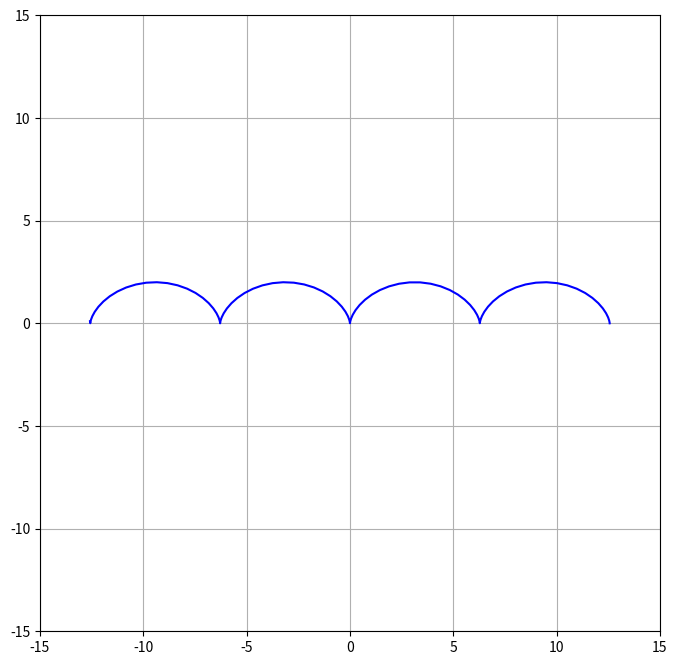

Write Python code to recreate this figure.
import numpy as np
import matplotlib.pyplot as plt
from matplotlib.animation import FuncAnimation

R = 1
t = np.linspace(-13, 4 * np.pi, 100)  # эти значения подбирались 1000000000000 часов

x = R * (t - np.sin(t) ** 1)
y = R * (1 - np.cos(t) ** 1)

fig, ax = plt.subplots(figsize=(8, 8))
ax.set_xlim(-15, 15)
ax.set_ylim(-15, 15)

ax.plot(x, y, label='Циклоида', color='blue')

line, = ax.plot([], [], 'o', color='r')

plt.grid()


def animate(i):
    line.set_data(x[i], y[i])
    return line,


ani = FuncAnimation(fig, animate, frames=100, interval=50)
plt.show() #Этот код нужно открывть строго в пайчарм 
